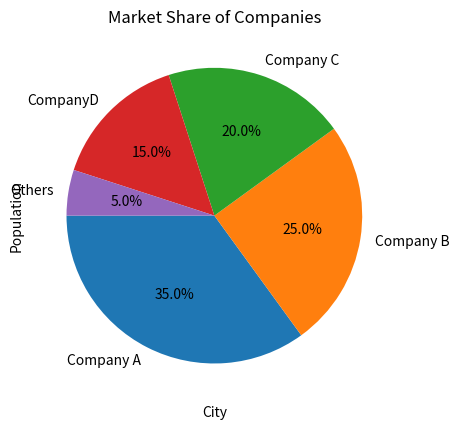

This figure's Python source:
#!/usr/bin/env python3
# -*- coding: utf-8 -*-
"""
Created on Fri Nov 22 01:44:40 2024

[redacted]
"""

import matplotlib.pyplot as plt

# Line Chart
days = ['Mon', 'Tue', 'Wed', 'Thu', 'Fri']
temperature = [20, 22, 21, 23, 19]
plt.plot(days, temperature)
plt.xlabel('Day')
plt.ylabel('Temperature (C)')
plt.title('Temperature Over a Week')
plt.show()
# Bar Chart
cities = ['City A', 'City B', 'City C', 'City D']
population = [300000, 450000, 200000, 500000]
plt.bar(cities, population, color='lightcoral')
plt.xlabel('City')
plt.ylabel('Population')
plt.title('City Population')
plt.show()
# Pie Chart
market_share = [35, 25, 20, 15, 5]
labels = ['Company A', 'Company B', 'Company C', 'CompanyD', 'Others']
plt.pie(market_share, labels=labels, autopct='%1.1f%%',startangle=180)
plt.title('Market Share of Companies')
plt.show()


